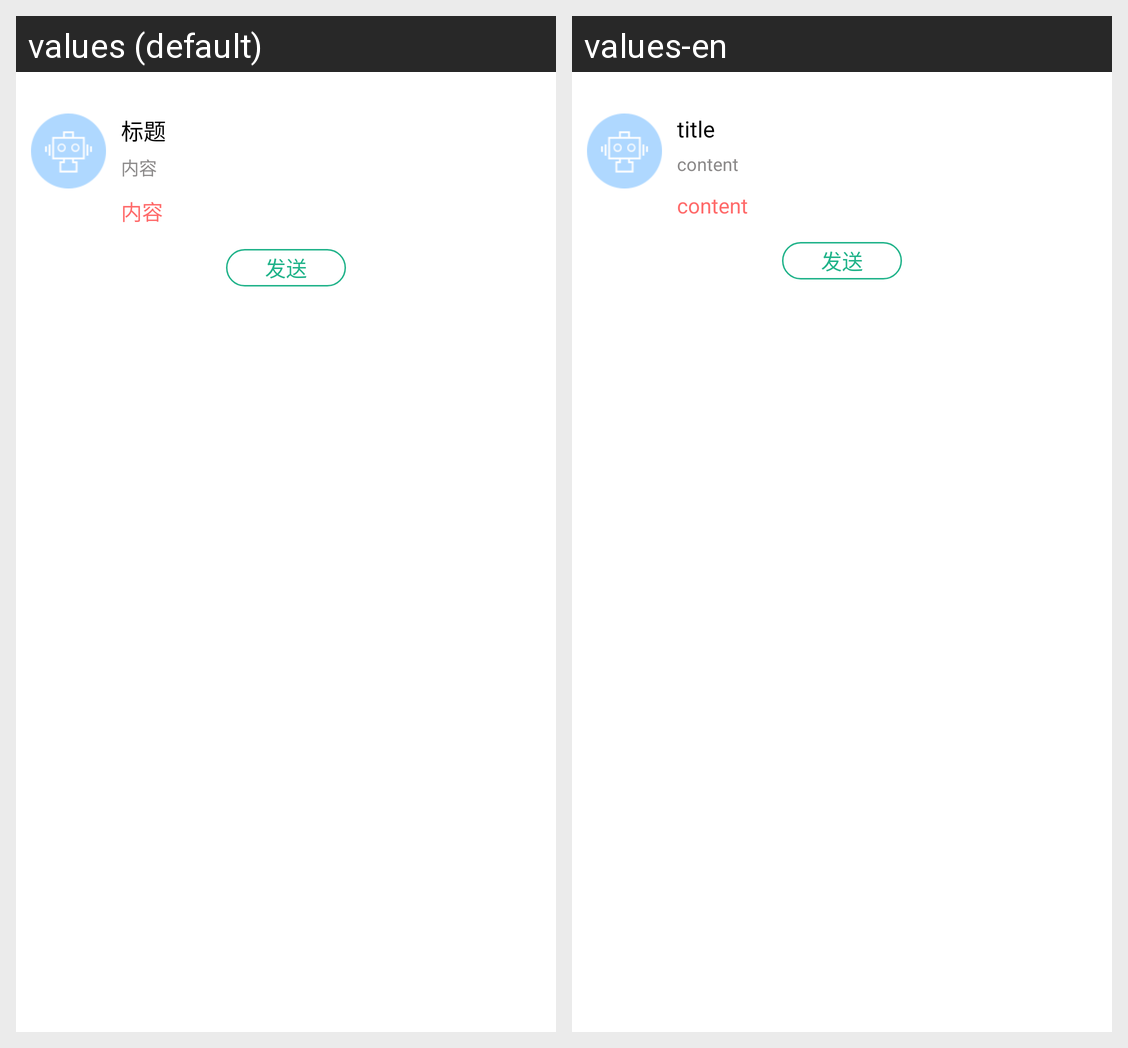

The same Android screen rendered under two of its app's locales, left to right. List the strings drawn on it with the default value and each locale's translation.
Android screen res/layout/kf_chat_row_card.xml rendered under 2 locales, left to right: values (default), values-en. Device: Nexus 5 (rendered at 1080×1920; each locale shown at half size, 540×960, under a caption strip naming it); theme Theme.MaterialComponents.DayNight.NoActionBar.
Strings drawn on this screen, with the default value and each locale's value (text and hints the layout hard-codes, and strings that could not be matched under every locale, appear in the picture but are not listed):

titlename
  values: 标题
  values-en: title

content
  values: 内容
  values-en: content
